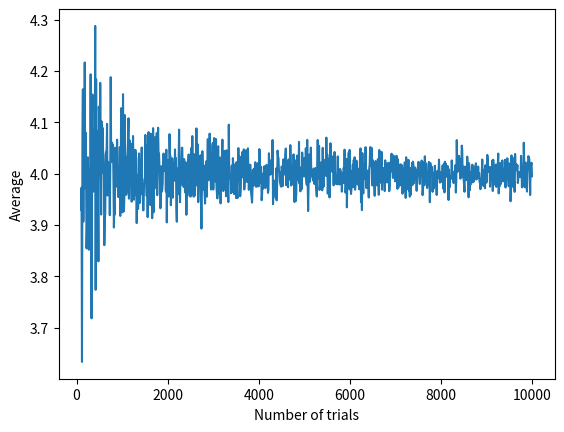

Write Python code to recreate this figure.
#!/usr/bin/python
import random
from matplotlib import pyplot as plt

def random_variables_of_dice_roll():
    return random.randint(1, 7)


num_trials = range(100,10000,10)
avgs=[]
for num_trial  in num_trials:
    trials=[]
    for trial in range(num_trial):
        trials.append(random_variables_of_dice_roll())
    avgs.append(sum(trials)/float(num_trial))
plt.plot(num_trials,avgs)
plt.xlabel("Number of trials")
plt.ylabel("Average")
plt.show()